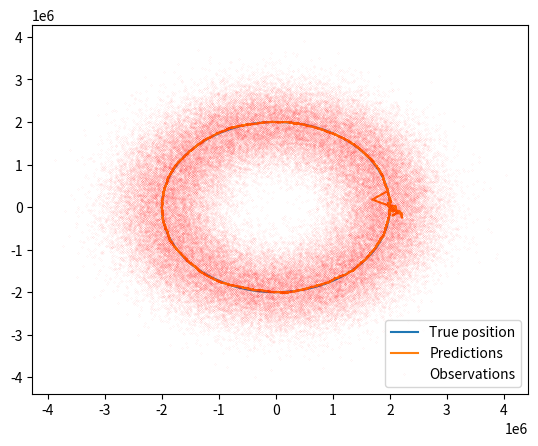

Generate this figure with matplotlib:
import numpy as np
import matplotlib.pyplot as plt

#HW brought to you by Robert Mark

R = 2000000             # Orbital radious
T = 7620                # Period of the orbit
PosStd = 500000        # Standard deviation of the position error
VelStd = 2000           # Standard deviaton of the velocity error
f = 0.1                 # Filtering frequency
w = 2 * np.pi / T       # Angular velocity
DataSize = int(T / f)   
Shape = (DataSize, 4)
Shape2 = (DataSize, 2)


def true_state(t, r, p):
    x = r * np.cos(w * t)
    y = r * np.sin(w * t)
    x_dot =-r * w * np.sin(w * t)
    y_dot = r * w * np.cos(w * t)
    return np.array([x, y, x_dot, y_dot]).transpose()


TrueData = true_state(np.linspace(0, T, DataSize), R, T)
Noise = np.zeros(Shape)
Noise[:, 0:2] = np.random.normal(loc=0.0, scale=PosStd, size=Shape2)
Noise[:, 2:4] = np.random.normal(loc=0.0, scale=VelStd, size=Shape2)
Observations = TrueData + Noise

dt = f
Predictions = np.zeros(shape=(DataSize, 4))
Predictions[0] = Observations[0]
F = np.array([[1, 0, dt,  0],                                       # State transition model
              [0, 1,  0, dt],
              [0, 0,  1,  0],
              [0, 0,  0,  1]])
B = np.array([[0.5 * dt**2,           0],                           # Control-input model
              [          0, 0.5 * dt**2],
              [         dt,           0],
              [          0,          dt]])
P = np.array([[PosStd**2,         0,         0,          0],        # Covariance matrix
              [        0, PosStd**2,         0,          0],
              [        0,         0, VelStd**2,          0],
              [        0,         0,         0,  VelStd**2]])       # Covariance of the observation noise
R = np.array([[PosStd**2,         0,         0,          0],
              [        0, PosStd**2,         0,          0],
              [        0,         0, VelStd**2,          0],
              [        0,         0,         0,  VelStd**2]])
H = np.identity(4)                                                  # Observation model, feel free to play with the values here
Q = np.array([[PosStd**2/4000000,         0,         0,          0],
              [        0, PosStd**2/4000000,         0,          0],
              [        0,         0, VelStd**2/4000000,          0],
              [        0,         0,         0,  VelStd**2/4000000]])
for i in np.arange(1, DataSize):
    x = Predictions[i - 1]                                          
    z = Observations[i]                                             
    u = -w**2 * x[0:2]

   
    x_priori = np.dot(F, x) + np.dot(B, u)
    P_priori = np.dot(np.dot(F, P), F.T) + Q
    y = z - np.dot(H, x_priori)
    S = np.dot(np.dot(H,P_priori), H.T) + R
    K = np.dot(np.dot(P_priori, H.T), np.linalg.inv(S))
    x_posteriori = x_priori + np.dot(K,y)
    P_posteriori = np.dot((np.eye(4) - np.dot(K, H)),  P_priori)
    y = z - np.dot(H,x_posteriori)
    Predictions[i] = x_posteriori
    P = P_posteriori

plt.plot(TrueData[:, 0], TrueData[:, 1], label="True position")
plt.plot(Predictions[:, 0], Predictions[:, 1], label="Predictions") #Uncomment when you have the predictions
plt.plot(Observations[:, 0], Observations[:, 1], 'r.', label="Observations",markersize=0.05) #Uncomment to see the input

plt.legend()
plt.show()
